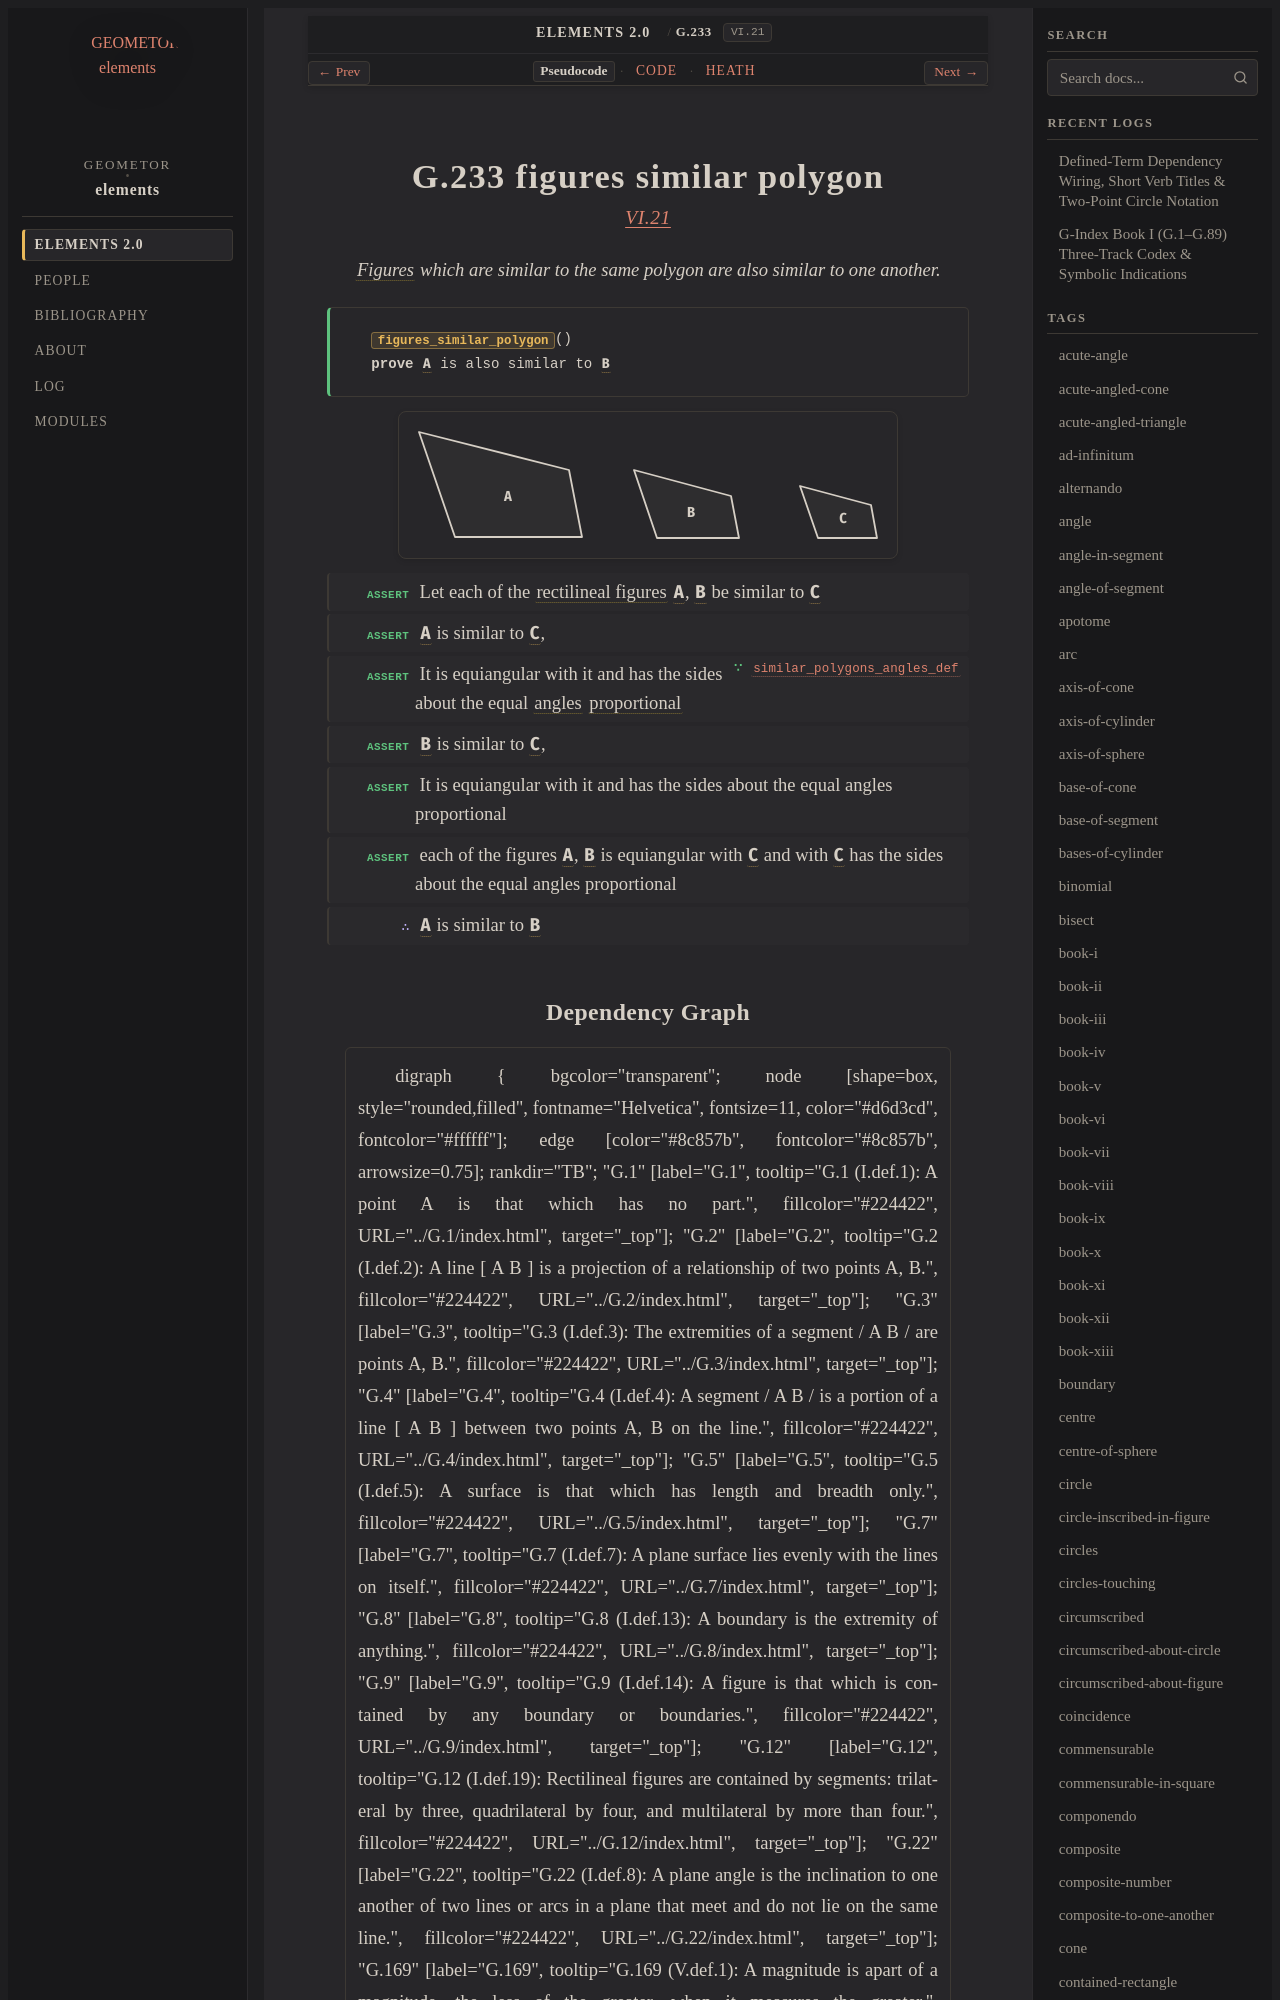

repository: geometor/elements · page: elements2/G.233/index.html · generator: sphinx

:order: 233
:number: 233
:canonical_id: G.233
:original_id: VI.21
:title: G.233 figures similar polygon
:volume: II
:book: VI
:type: prop
:subtype: theorem
:categories: theorem, proof, plane-geometry, proportions, similar-figures
:category: theorem, proof, plane-geometry, proportions, similar-figures
:tags: book-vi, point, figure, rectilineal-figure, plane-angle, proportional, similar
:dependencies: G.9, G.12, G.22, G.180, G.217
:excerpt: Figures which are similar to the same polygon are also similar to one another.

.. _G.233:
.. _VI.21:
